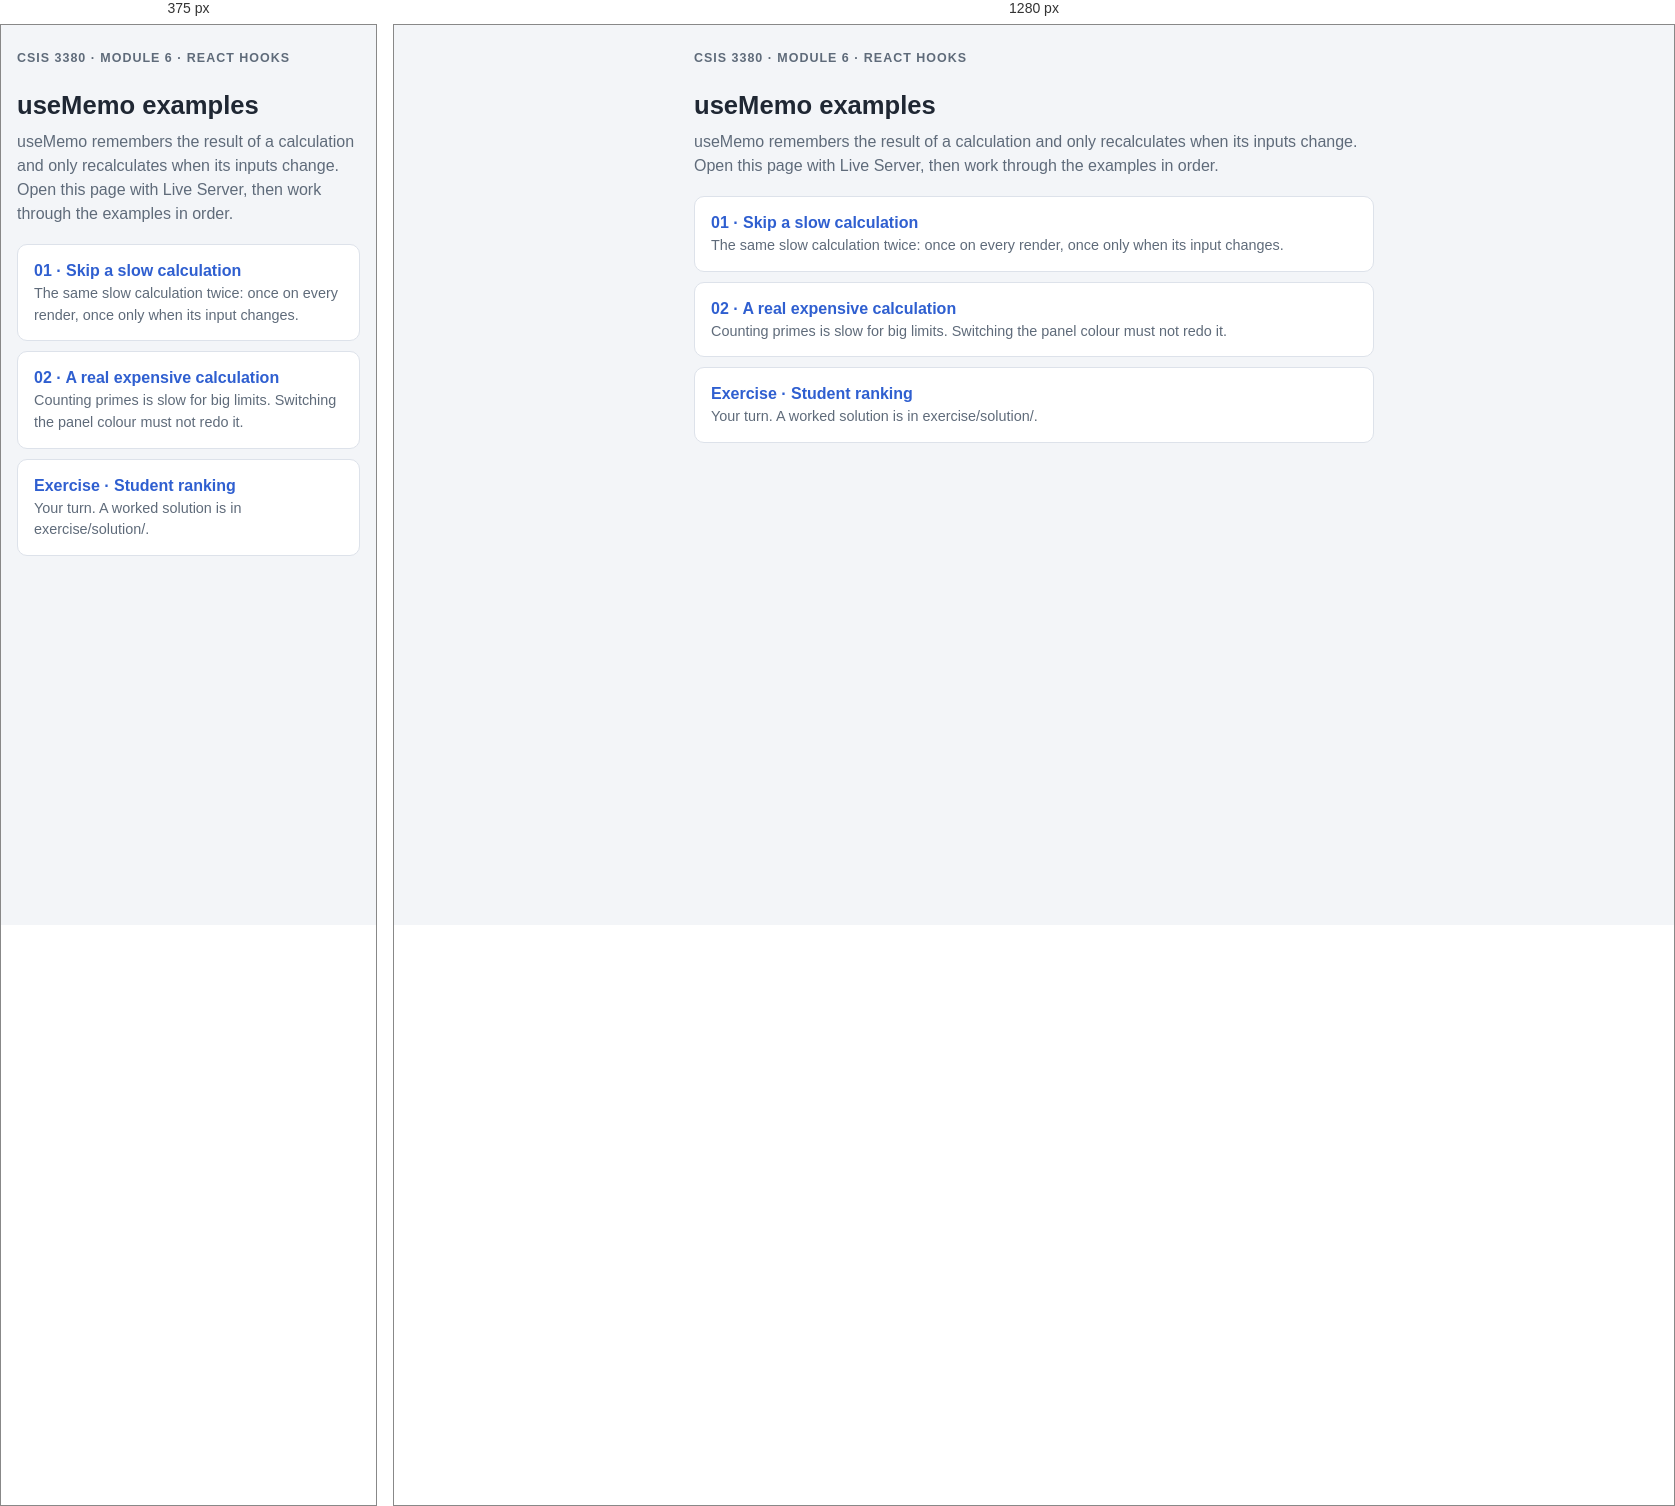
Rendered at 375 px and 1280 px, left to right.

<!-- file: index.html -->
<!DOCTYPE html>
<html lang="en">
  <head>
    <meta charset="utf-8" />
    <meta name="viewport" content="width=device-width, initial-scale=1" />
    <title>useMemo examples</title>
    <link rel="stylesheet" href="./styles.css" />
  </head>
  <body>
    <header class="intro">
      <p class="eyebrow">CSIS 3380 · Module 6 · React Hooks</p>
      <h1>useMemo examples</h1>
      <p>useMemo remembers the result of a calculation and only recalculates when its inputs change. Open this page with Live Server, then work through the examples in order.</p>
    </header>

    <ul class="examples">
      <li><a href="./01-expensive-calculation.html"><strong>01 · Skip a slow calculation</strong><span>The same slow calculation twice: once on every render, once only when its input changes.</span></a></li>
      <li><a href="./02-find-primes.html"><strong>02 · A real expensive calculation</strong><span>Counting primes is slow for big limits. Switching the panel colour must not redo it.</span></a></li>
      <li><a href="./exercise/starter/index.html"><strong>Exercise · Student ranking</strong>
        <span>Your turn. A worked solution is in exercise/solution/.</span></a></li>
    </ul>
  </body>
</html>


/* @media block from styles.css */
@media (max-width: 560px) {
  .grid-2 {
    grid-template-columns: 1fr;
  }
}